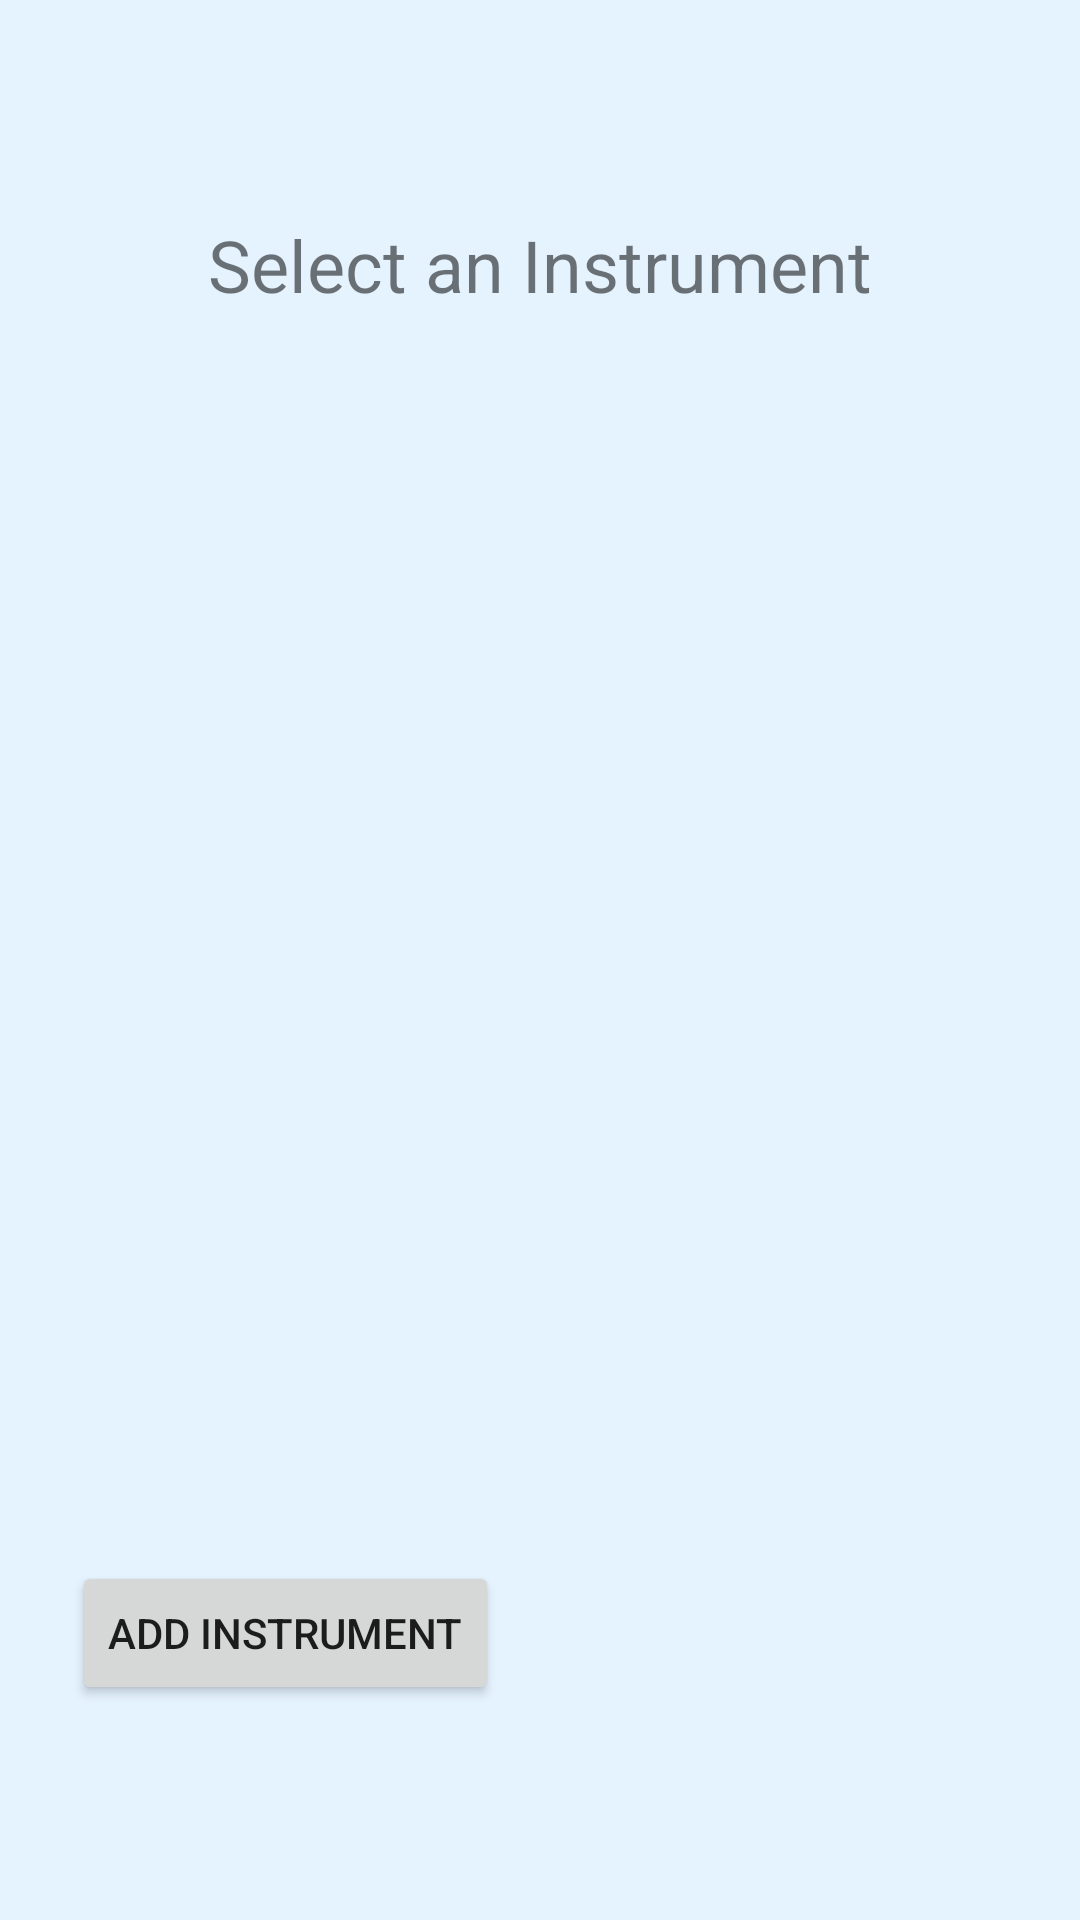

Reconstruct the res/layout file that produces this screen, plus the resources it refers to.
<!-- AndroidManifest.xml: application theme Theme.LayoutFinal -->
<!-- res/layout/fragment_routine.xml -->
<?xml version="1.0" encoding="utf-8"?>
<androidx.constraintlayout.widget.ConstraintLayout
    xmlns:android="http://schemas.android.com/apk/res/android"
    xmlns:app="http://schemas.android.com/apk/res-auto"
    xmlns:tools="http://schemas.android.com/tools"
    android:layout_width="match_parent"
    android:layout_height="match_parent"
    android:padding="24dp">

    <TextView
        android:id="@+id/titleText"
        android:layout_width="wrap_content"
        android:layout_height="wrap_content"
        android:text="Select an Instrument"
        android:textSize="24sp"
        app:layout_constraintTop_toTopOf="parent"
        app:layout_constraintBottom_toTopOf="@id/instrumentRecyclerView"
        app:layout_constraintStart_toStartOf="parent"
        app:layout_constraintEnd_toEndOf="parent"
        app:layout_constraintVertical_chainStyle="packed" />

    <androidx.recyclerview.widget.RecyclerView
        android:id="@+id/instrumentRecyclerView"
        android:layout_width="229dp"
        android:layout_height="416dp"
        app:layout_constraintBottom_toTopOf="@id/addInstrumentButton"
        app:layout_constraintEnd_toEndOf="parent"
        app:layout_constraintHorizontal_bias="0.537"
        app:layout_constraintStart_toStartOf="parent"
        app:layout_constraintTop_toBottomOf="@id/titleText" />

    <Button
        android:id="@+id/addInstrumentButton"
        android:layout_width="wrap_content"
        android:layout_height="wrap_content"
        android:text="Add Instrument"
        app:layout_constraintBottom_toBottomOf="parent"
        app:layout_constraintTop_toBottomOf="@id/instrumentRecyclerView"
        tools:layout_editor_absoluteX="96dp" />

    <FrameLayout
        android:id="@+id/statisticsFragmentContainer"
        android:layout_width="0dp"
        android:layout_height="0dp"
        app:layout_constraintTop_toTopOf="parent"
        app:layout_constraintBottom_toBottomOf="parent"
        app:layout_constraintStart_toStartOf="parent"
        app:layout_constraintEnd_toEndOf="parent"
        android:visibility="gone"/>
</androidx.constraintlayout.widget.ConstraintLayout>
<!-- resources referenced by this layout -->
<resources>
  <style name="Theme.LayoutFinal" parent="Theme.MaterialComponents.DayNight.DarkActionBar">
          <item name="colorPrimary">@color/colorPrimary</item>
          <item name="colorPrimaryVariant">@color/colorPrimaryDark</item>
          <item name="colorOnPrimary">#FFFFFF</item> 
          <item name="colorAccent">@color/colorAccent</item>
          <item name="android:windowBackground">@color/colorPrimaryLight</item>
  
      </style>
  <color name="colorPrimary">#64B5F6</color>
  <color name="colorPrimaryDark">#1976D2</color>
  <color name="colorAccent">#03A9F4</color>
  <color name="colorPrimaryLight">#E5F3FF</color>
</resources>
